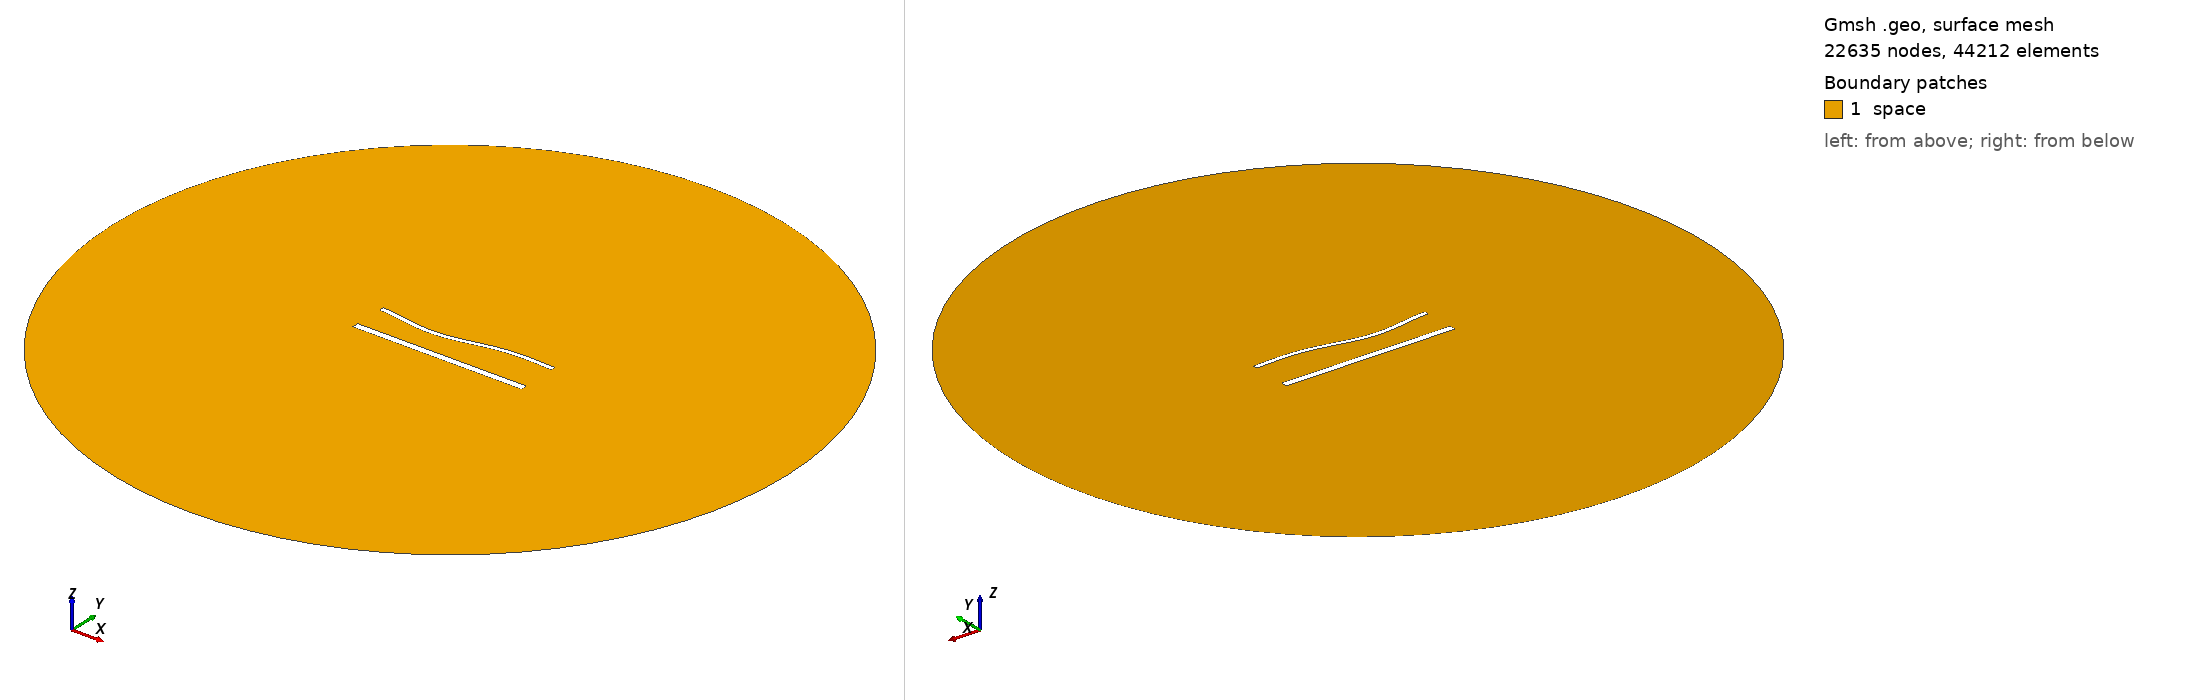

Gmsh geometry script, surface-meshed: 22635 nodes, 44212 surface elements. Boundary patches (legend numbers): 1 space. Left view from above one corner, right view from below the opposite corner. Legend entries are the model's physical surfaces. The drawing asked Gmsh for element sizes between 1% and 20% of the model's largest extent; the script's own settings can give other sizes.

=== 1676.geo (drawn) ===
//---------------------------------------
// Geometry kernel
//---------------------------------------

SetFactory("OpenCASCADE");



//---------------------------------------
// Parameters of the geometry
//---------------------------------------

// Overetch of the upper plate
overetch = 0.5;

// Distance between the plates
distance = 20.0;

// Discretization over the x axis (for the deformation)
nx = 50; 

// Length of the plate
L = 100 - overetch; 

// Number of modes
n = 4; 

// 1st mode coefficient
coeff(1) = 1.5;
beta(1) = 0.596864 * 3.1415926535 / L;

// 2nd mode coefficient
coeff(2) = -1.5;
beta(2) = 1.49418 * 3.1415926535 / L;

// 3rd mode coefficient
coeff(3) = -1.5;
beta(3) = 2.50025 * 3.1415926535 / L;

// 4th mode coefficient
coeff(4) = 0.0;
beta(4) = 3.49999 * 3.1415926535 / L;



//---------------------------------------
// Upper plate (deformed rectangle)
//---------------------------------------

// Coordiantes of the upper plate
xmin = -50;
xmax = 50 - overetch;

// Height of the upper plate
yheight = 4 - 2 * overetch;

// Indexes of the points
UpperID[] = {};
LowerID[] = {};
LeftID[] = {};
RightID[] = {};

// Point index
p = 1;

// Horizontal edges
For i In {1:nx}
    x = xmin + (i-1)*(xmax - xmin)/(nx-1);

    y_bottom = distance / 2 + overetch;
    For j In {1:n}
        C = (Cosh(beta(j)*L) + Cos(beta(j)*L)) / (Sinh(beta(j)*L) + Sin(beta(j)*L));
        y_bottom  = y_bottom + coeff(j) * (Cosh(beta(j)*(x+50)) - Cos(beta(j)*(x+50)) - C * (Sinh(beta(j)*(x+50)) - Sin(beta(j)*(x+50))));
    EndFor

    y_top = y_bottom + yheight;

    Point(p) = {x, y_top, 0, 1.0};
    UpperID[i] = p;
    p = p + 1;

    Point(p) = {x, y_bottom, 0, 1.0};
    LowerID[i] = p;
    p = p + 1;
EndFor

// Create point lists
UpperPts[] = {}; LowerPts[] = {};
For i In {1:nx}
  UpperPts[] += {UpperID[i]};
  LowerPts[] += {LowerID[i]};
EndFor

// Build splines
Spline(1) = {UpperPts[]};
Spline(2) = {LowerPts[]};
Line(3) = {LowerPts[nx-1], UpperPts[nx-1]};
Line(4) = {LowerPts[0], UpperPts[0]};

// Build the plane surface
Curve Loop(1) = {2, 3, -1, -4};
Plane Surface(1) = {1};



//---------------------------------------
// Lower plate (rectangle)
//---------------------------------------

// Vertices
Point(1001) = {-50, -distance/2, 0, 1.0};
Point(1002) = { 50, -distance/2, 0, 1.0};
Point(1003) = { 50,  -distance/2 + 4, 0, 1.0};
Point(1004) = {-50,  -distance/2 + 4, 0, 1.0};

// Edges
Line(5) = {1001, 1002};
Line(6) = {1002, 1003};
Line(7) = {1003, 1004};
Line(8) = {1004, 1001};

// Plane surface
Line Loop(2) = {5, 6, 7, 8};
Plane Surface(2) = {2}; 



//---------------------------------------
// Outer (fictious) boundary
//---------------------------------------

// Points
Point(1005) = {0, 0, 0};       // Center
Point(1006) = {200, 0, 0};     // Start point
Point(1007) = {0, 200, 0};     // 90 degrees
Point(1008) = {-200, 0, 0};    // 180 degrees
Point(1009) = {0, -200, 0};    // 270 degrees

// Circle arcs (each needs start, center, end)
Circle(9) = {1006, 1005, 1007};
Circle(10) = {1007, 1005, 1008};
Circle(11) = {1008, 1005, 1009};
Circle(12) = {1009, 1005, 1006};

// Plane surface for the entire domain
Curve Loop(3) = {9, 10, 11, 12};
Surface(3) = {3};

// Subtract the plates from the whole domain to obtain the actual domain where we want to solve the equations
BooleanDifference{ Surface{3}; Delete; }{ Surface{1}; Surface{2}; Delete; }




//---------------------------------------
// Transfinite Lines/Curves
//---------------------------------------

// Set the number of points on the boundaries
r = 6;
d = 0.15;

// Plates
Transfinite Curve {1} = 50*r/4 Using Progression 1;
Transfinite Line {2} = 50*r Using Progression 1;
Transfinite Curve {3, 4} = 2*r Using Progression 1+d;
Transfinite Line {5} = 50*r/4 Using Progression 1;
Transfinite Line {7} = 50*r Using Progression 1;
Transfinite Line {6} = 2*r Using Progression 1-d;
Transfinite Line {8} = 2*r Using Progression 1+d;

// Outer boundary
Transfinite Line {9, 10, 11, 12} = 20 Using Progression 1;



//---------------------------------------
// Physical groups
//---------------------------------------                

// Physical curves (boundaries)
Physical Line("force_segment", 10) = {2};
Physical Line("upper_plate", 11) = {1, 3, 4};
Physical Line("lower_plate", 12) = {5, 6, 7, 8};
Physical Line("boundary", 20) = {9, 10, 11, 12};

// Physical Surfaces
Physical Surface("space", 30) = {3};



//---------------------------------------
// 6. Generate the Mesh
//---------------------------------------

// 2D mesh generation
Mesh 2;
